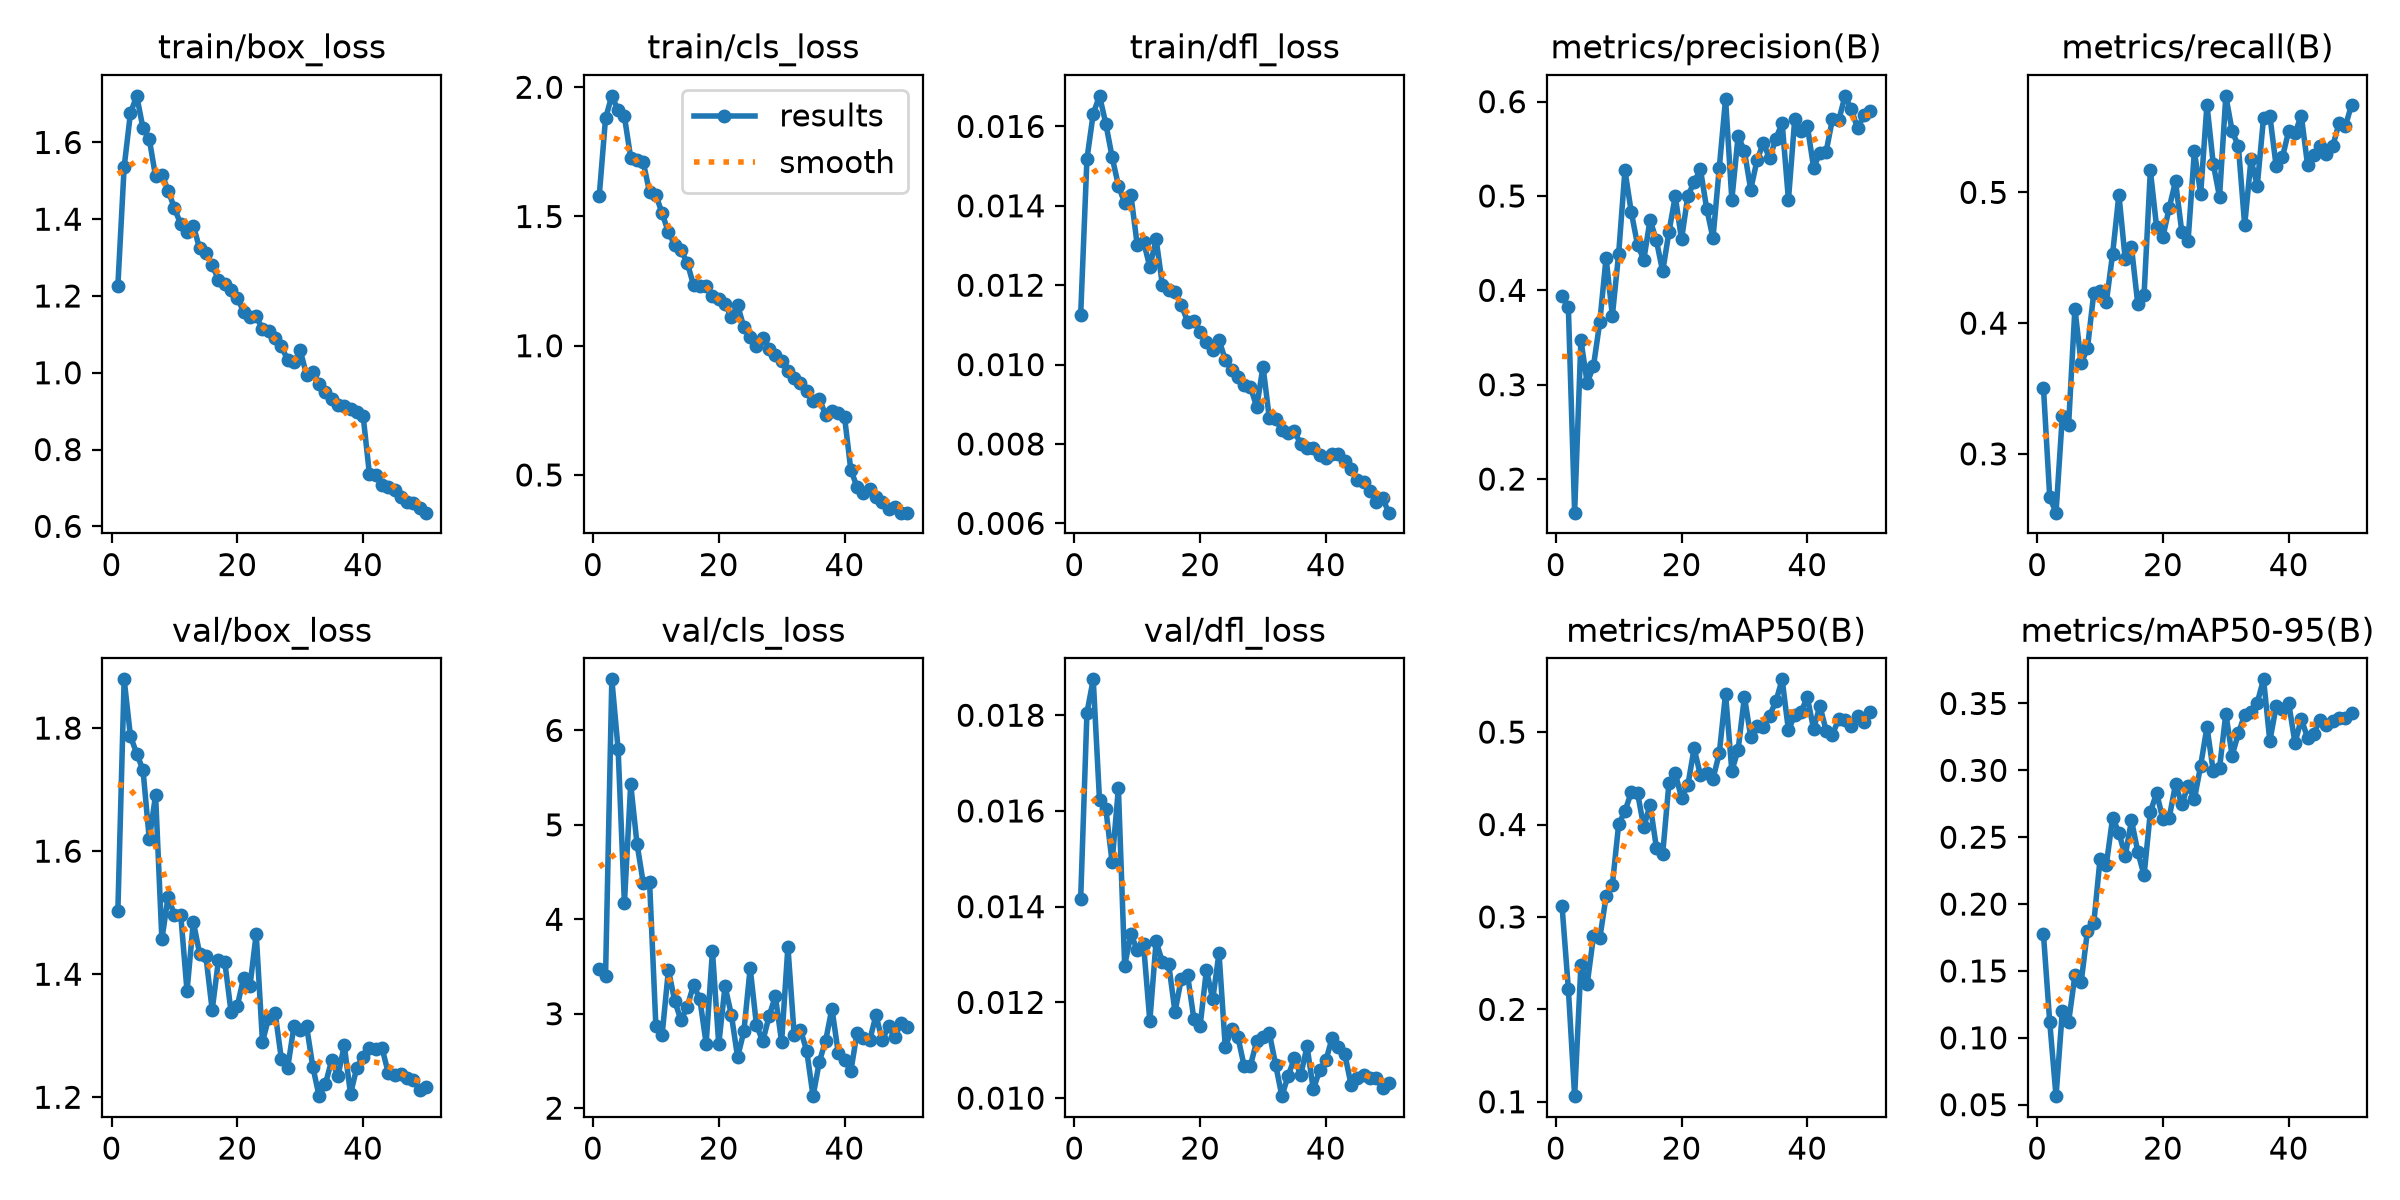

The table this chart was drawn from, first rows:
epoch, time, train/box_loss, train/cls_loss, train/dfl_loss, metrics/precision(B), metrics/recall(B), metrics/mAP50(B), metrics/mAP50-95(B), val/box_loss, val/cls_loss, val/dfl_loss, lr/pg0, lr/pg1, lr/pg2
1, 68.83, 1.226, 1.58, 0.01124, 0.3942, 0.3507, 0.3116, 0.1775, 1.502, 3.47, 0.01415, 0.0006613, 0.0006613, 0.0006613
2, 114.6, 1.536, 1.88, 0.01518, 0.3824, 0.2668, 0.2224, 0.1116, 1.879, 3.396, 0.01805, 0.001302, 0.001302, 0.001302
3, 159.1, 1.676, 1.967, 0.01632, 0.1644, 0.255, 0.1061, 0.05638, 1.787, 6.541, 0.01875, 0.001916, 0.001916, 0.001916
4, 204.6, 1.721, 1.911, 0.01677, 0.3473, 0.3289, 0.2479, 0.1199, 1.759, 5.802, 0.01622, 0.001881, 0.001881, 0.001881
5, 250.5, 1.637, 1.888, 0.01607, 0.3017, 0.3221, 0.2274, 0.1118, 1.732, 4.169, 0.01605, 0.001842, 0.001842, 0.001842
6, 297, 1.608, 1.727, 0.01523, 0.3198, 0.4111, 0.2793, 0.1466, 1.619, 5.431, 0.01493, 0.001802, 0.001802, 0.001802
7, 345.4, 1.511, 1.719, 0.01451, 0.3663, 0.3691, 0.2767, 0.1417, 1.691, 4.802, 0.01647, 0.001762, 0.001762, 0.001762
8, 392.7, 1.516, 1.71, 0.01407, 0.4344, 0.3809, 0.3221, 0.1801, 1.457, 4.383, 0.01277, 0.001723, 0.001723, 0.001723
9, 437.1, 1.475, 1.594, 0.01426, 0.3732, 0.4228, 0.3347, 0.1855, 1.526, 4.399, 0.01342, 0.001683, 0.001683, 0.001683
10, 484.1, 1.429, 1.584, 0.01301, 0.4388, 0.4245, 0.4002, 0.2337, 1.496, 2.875, 0.0131, 0.001644, 0.001644, 0.001644
11, 528.7, 1.387, 1.512, 0.0131, 0.5272, 0.4161, 0.4144, 0.2295, 1.497, 2.778, 0.01321, 0.001604, 0.001604, 0.001604
12, 574.2, 1.367, 1.439, 0.01246, 0.4832, 0.453, 0.4348, 0.2645, 1.373, 3.464, 0.01161, 0.001564, 0.001564, 0.001564
13, 624.4, 1.383, 1.39, 0.01316, 0.4484, 0.4983, 0.4345, 0.2534, 1.485, 3.137, 0.01328, 0.001525, 0.001525, 0.001525
14, 678.8, 1.324, 1.369, 0.012, 0.4325, 0.4489, 0.3972, 0.2359, 1.434, 2.929, 0.01284, 0.001485, 0.001485, 0.001485
15, 727.1, 1.311, 1.321, 0.01188, 0.4748, 0.4581, 0.4216, 0.2626, 1.429, 3.076, 0.0128, 0.001446, 0.001446, 0.001446
16, 775.5, 1.28, 1.233, 0.01184, 0.4528, 0.4144, 0.375, 0.2391, 1.342, 3.305, 0.0118, 0.001406, 0.001406, 0.001406
17, 825, 1.242, 1.23, 0.01151, 0.4201, 0.4218, 0.3679, 0.2214, 1.423, 3.153, 0.01249, 0.001366, 0.001366, 0.001366
18, 880.2, 1.23, 1.231, 0.01108, 0.4618, 0.5168, 0.4452, 0.2689, 1.42, 2.683, 0.01257, 0.001327, 0.001327, 0.001327
19, 930.1, 1.216, 1.194, 0.01111, 0.4999, 0.4732, 0.4555, 0.2831, 1.339, 3.665, 0.01166, 0.001287, 0.001287, 0.001287
20, 982.9, 1.195, 1.181, 0.01081, 0.454, 0.4659, 0.4288, 0.2633, 1.349, 2.676, 0.01151, 0.001248, 0.001248, 0.001248
21, 1035, 1.159, 1.16, 0.01056, 0.5001, 0.4883, 0.4424, 0.2647, 1.394, 3.29, 0.01268, 0.001208, 0.001208, 0.001208
22, 1084, 1.146, 1.11, 0.01037, 0.5145, 0.5084, 0.4824, 0.2896, 1.38, 2.992, 0.01206, 0.001168, 0.001168, 0.001168
23, 1132, 1.148, 1.156, 0.01062, 0.5284, 0.4698, 0.4534, 0.2747, 1.466, 2.54, 0.01303, 0.001129, 0.001129, 0.001129
24, 1180, 1.113, 1.072, 0.01012, 0.4867, 0.4631, 0.4554, 0.2885, 1.29, 2.814, 0.01106, 0.001089, 0.001089, 0.001089
25, 1229, 1.108, 1.033, 0.00986, 0.4552, 0.5314, 0.4495, 0.2784, 1.33, 3.483, 0.01144, 0.00105, 0.00105, 0.00105
26, 1277, 1.091, 1, 0.00969, 0.5297, 0.4988, 0.477, 0.3035, 1.338, 2.879, 0.01128, 0.00101, 0.00101, 0.00101
27, 1330, 1.069, 1.031, 0.00948, 0.6028, 0.5671, 0.5414, 0.3325, 1.262, 2.709, 0.01067, 0.0009704, 0.0009704, 0.0009704
28, 1378, 1.034, 0.9858, 0.00944, 0.4961, 0.5218, 0.458, 0.2995, 1.247, 2.971, 0.01068, 0.0009308, 0.0009308, 0.0009308
29, 1429, 1.027, 0.9656, 0.00893, 0.5637, 0.4965, 0.481, 0.3015, 1.315, 3.187, 0.01119, 0.0008912, 0.0008912, 0.0008912
30, 1479, 1.058, 0.9417, 0.00995, 0.5475, 0.5738, 0.5381, 0.3424, 1.31, 2.702, 0.01128, 0.0008516, 0.0008516, 0.0008516
31, 1535, 0.9949, 0.9012, 0.00865, 0.5069, 0.547, 0.4952, 0.311, 1.316, 3.708, 0.01136, 0.000812, 0.000812, 0.000812
32, 1588, 1.002, 0.876, 0.00864, 0.5377, 0.5352, 0.5071, 0.3277, 1.25, 2.774, 0.0107, 0.0007724, 0.0007724, 0.0007724
33, 1633, 0.9699, 0.8549, 0.00834, 0.5561, 0.4748, 0.5057, 0.3416, 1.202, 2.831, 0.01004, 0.0007328, 0.0007328, 0.0007328
34, 1690, 0.95, 0.8253, 0.00828, 0.5398, 0.5252, 0.5178, 0.3438, 1.221, 2.604, 0.01047, 0.0006932, 0.0006932, 0.0006932
35, 1741, 0.9309, 0.7874, 0.00832, 0.5607, 0.505, 0.5332, 0.3507, 1.26, 2.127, 0.01083, 0.0006536, 0.0006536, 0.0006536
36, 1785, 0.9148, 0.7947, 0.008, 0.5774, 0.5571, 0.5571, 0.368, 1.234, 2.492, 0.01048, 0.000614, 0.000614, 0.000614
37, 1830, 0.9147, 0.7316, 0.00791, 0.4959, 0.5587, 0.5019, 0.3219, 1.284, 2.714, 0.01108, 0.0005744, 0.0005744, 0.0005744
38, 1878, 0.9061, 0.7477, 0.00791, 0.5814, 0.5201, 0.5185, 0.3478, 1.205, 3.055, 0.01018, 0.0005348, 0.0005348, 0.0005348
39, 1924, 0.8988, 0.7388, 0.00772, 0.5693, 0.5269, 0.5218, 0.346, 1.248, 2.586, 0.01058, 0.0004952, 0.0004952, 0.0004952
40, 1970, 0.888, 0.7256, 0.00764, 0.5745, 0.547, 0.5378, 0.3503, 1.266, 2.514, 0.01079, 0.0004556, 0.0004556, 0.0004556
41, 2023, 0.7366, 0.5201, 0.00775, 0.5301, 0.5453, 0.5034, 0.3204, 1.281, 2.39, 0.01126, 0.000416, 0.000416, 0.000416
42, 2068, 0.7338, 0.4532, 0.00775, 0.5455, 0.5587, 0.5284, 0.3384, 1.279, 2.801, 0.01107, 0.0003764, 0.0003764, 0.0003764
43, 2115, 0.7072, 0.4316, 0.00758, 0.5471, 0.5209, 0.5014, 0.3244, 1.281, 2.741, 0.01092, 0.0003368, 0.0003368, 0.0003368
44, 2163, 0.7024, 0.4456, 0.00738, 0.5816, 0.5285, 0.4973, 0.3275, 1.239, 2.719, 0.01028, 0.0002972, 0.0002972, 0.0002972
45, 2214, 0.6935, 0.4134, 0.0071, 0.5802, 0.5352, 0.5144, 0.3379, 1.237, 2.983, 0.01042, 0.0002576, 0.0002576, 0.0002576
46, 2259, 0.6776, 0.3963, 0.00704, 0.6062, 0.5294, 0.5136, 0.3339, 1.238, 2.719, 0.01048, 0.000218, 0.000218, 0.000218
47, 2305, 0.6627, 0.3669, 0.00682, 0.592, 0.5352, 0.5066, 0.3366, 1.231, 2.867, 0.01041, 0.0001784, 0.0001784, 0.0001784
48, 2351, 0.6595, 0.3758, 0.00654, 0.5716, 0.5529, 0.5178, 0.3395, 1.229, 2.754, 0.01041, 0.0001388, 0.0001388, 0.0001388
49, 2397, 0.647, 0.3542, 0.00664, 0.5857, 0.5504, 0.5114, 0.3392, 1.212, 2.902, 0.01022, 9.92e-05, 9.92e-05, 9.92e-05
50, 2440, 0.6356, 0.3546, 0.00627, 0.5904, 0.5671, 0.5223, 0.3426, 1.216, 2.862, 0.01032, 5.96e-05, 5.96e-05, 5.96e-05
